Photos from the image-classification dataset "images" in the GitHub repository shabazpatel/wbc-classification. Its 4 classes are: eosinophil, lymphocyte, monocyte, neutrophil.

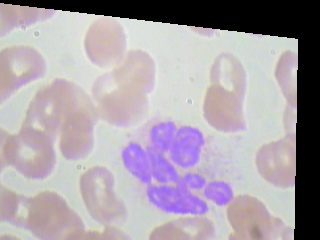
Label: eosinophil

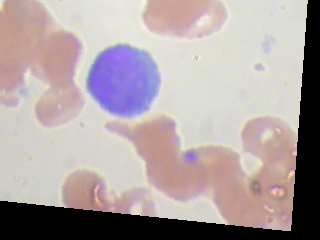
Label: lymphocyte

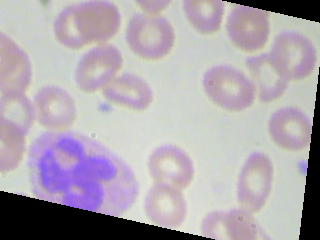
Label: neutrophil

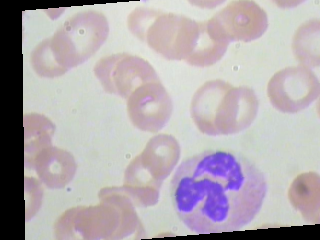
Label: neutrophil

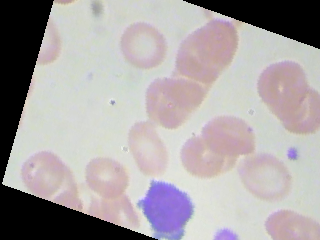
Label: lymphocyte

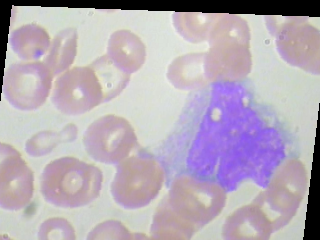
Label: monocyte
